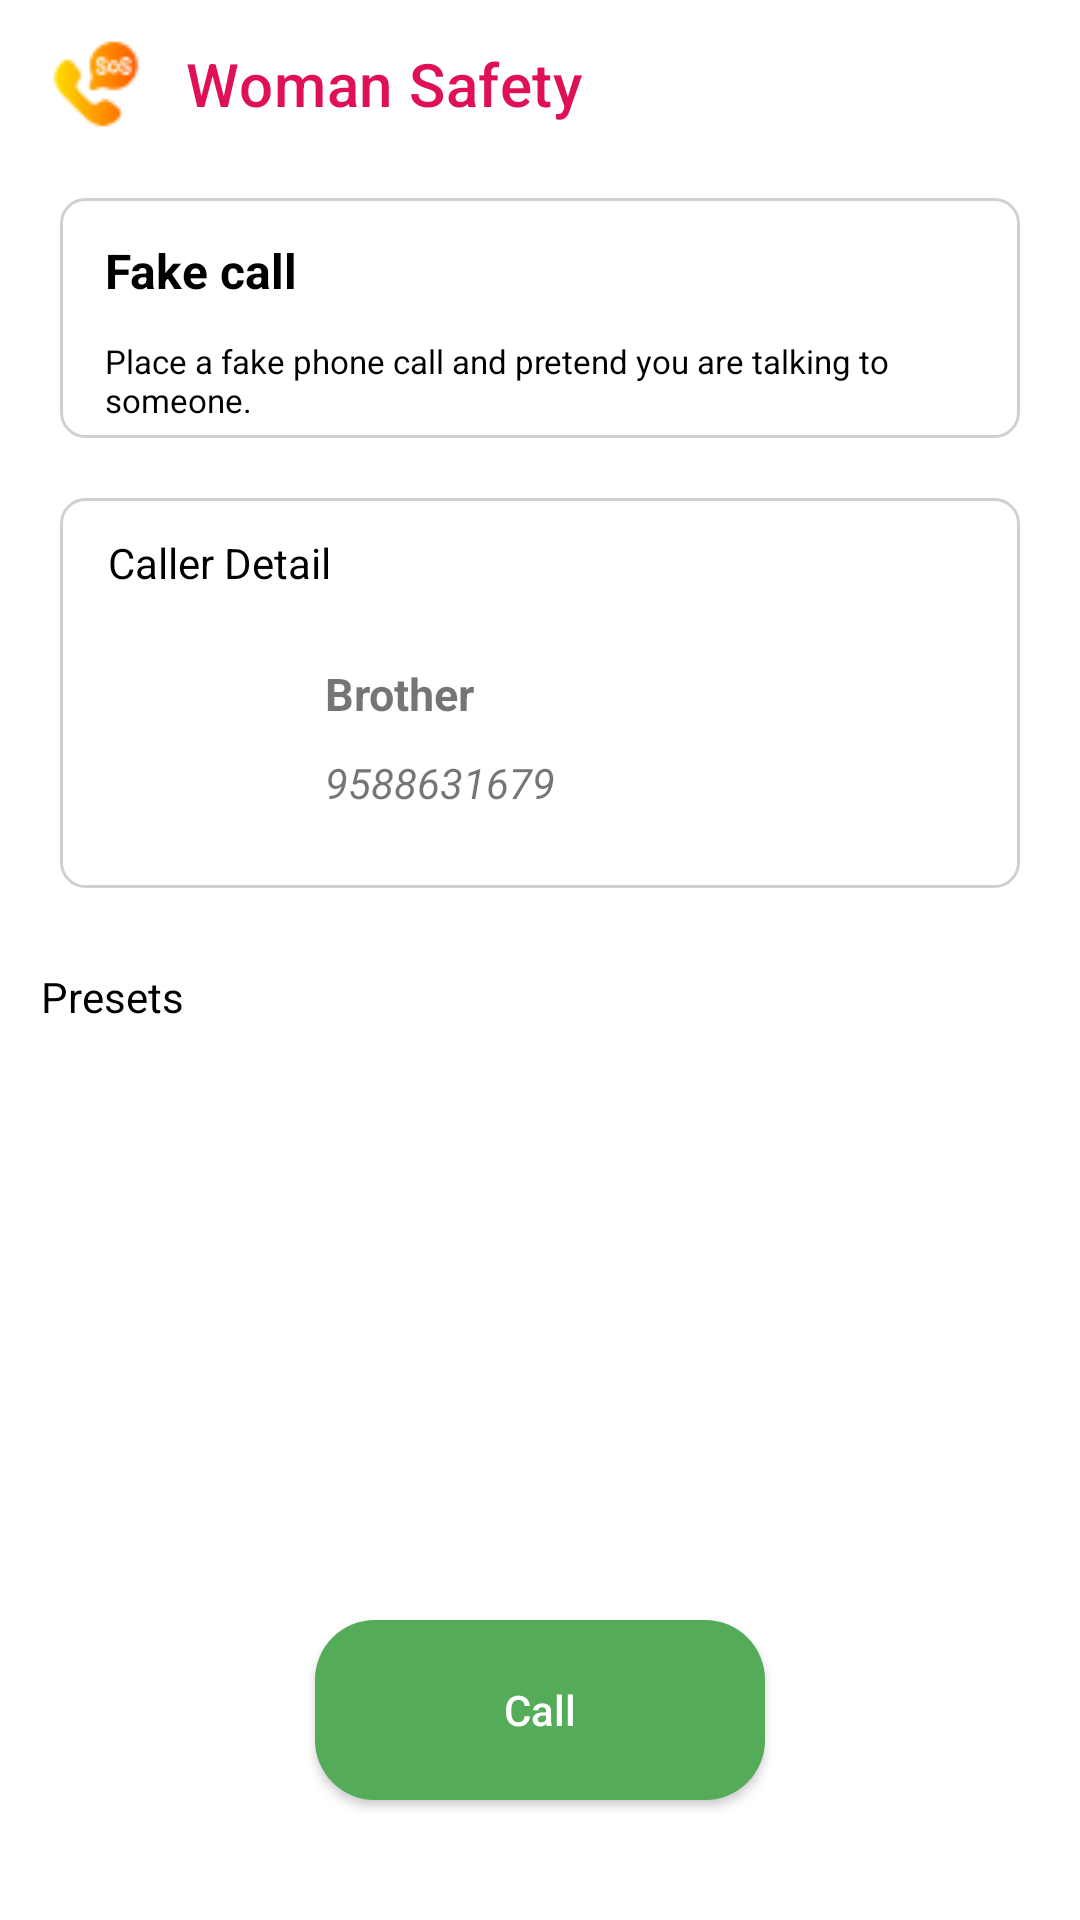

Android layout source for this screen:
<!-- AndroidManifest.xml: application theme Theme.SecureMi -->
<!-- res/layout/fragment_user.xml -->
<?xml version="1.0" encoding="utf-8"?>
<androidx.constraintlayout.widget.ConstraintLayout xmlns:android="http://schemas.android.com/apk/res/android"
    xmlns:tools="http://schemas.android.com/tools"
    android:layout_width="match_parent"
    android:layout_height="match_parent"
    xmlns:app="http://schemas.android.com/apk/res-auto"
    tools:context="com.GokulBorade.securemi.Fragment.UserFragment">

    <com.google.android.material.appbar.AppBarLayout
        android:layout_width="match_parent"
        android:id="@+id/tb"
        android:layout_height="wrap_content"
        android:visibility="visible"
        android:theme="@style/ThemeOverlay.AppCompat.Dark.ActionBar"
        tools:ignore="MissingConstraints">
        <androidx.appcompat.widget.Toolbar
            android:id="@+id/toolbar"
            android:layout_width="match_parent"
            app:title="Woman Safety"
            app:titleTextColor="#DF1056"
            app:titleMarginStart="30dp"
            app:logo="@drawable/urgent"
            android:layout_height="?attr/actionBarSize"
            android:background="?attr/colorPrimary"
            app:popupTheme="@style/ThemeOverlay.AppCompat.Light"            />
        <TextView
            android:layout_width="wrap_content"
            android:layout_height="wrap_content"
            android:textColor="#171616"
            android:padding="4dp"
            android:text="Fake Call"
            android:textSize="23dp"
            android:visibility="gone"
            android:layout_marginStart="25dp"
            />

<TextView
    android:layout_width="wrap_content"
    android:layout_height="wrap_content"
    android:padding="1dp"
    android:visibility="gone"
    android:fontFamily="sans-serif-condensed-light"
    android:textColor="#433A3A"
    android:textStyle="italic"
    android:text="Place a fake phone call and pretend you are talking to someone"
    android:textSize="13dp"
    android:layout_marginStart="25dp"
    />

    </com.google.android.material.appbar.AppBarLayout>

    <androidx.constraintlayout.widget.ConstraintLayout
        android:id="@+id/recordButton"
        android:layout_width="match_parent"
        android:layout_height="80dp"
        android:layout_marginHorizontal="20dp"
        android:layout_marginVertical="10dp"
        android:background="@drawable/border"
        app:layout_constraintEnd_toEndOf="@+id/constraintLayout"
        app:layout_constraintHorizontal_bias="1.0"
        app:layout_constraintStart_toStartOf="@+id/constraintLayout"
        app:layout_constraintTop_toBottomOf="@+id/tb">


        <TextView
            android:id="@+id/textView7"
            android:layout_width="match_parent"
            android:layout_height="wrap_content"
            android:layout_marginStart="10dp"
            android:layout_marginBottom="40dp"
            android:padding="5dp"
            android:textStyle="bold"
            android:text="Fake call"
            android:textColor="@color/black"
            android:textSize="16dp"
            app:layout_constraintBottom_toBottomOf="parent"
            app:layout_constraintEnd_toEndOf="parent"
            app:layout_constraintHorizontal_bias="1.0"
            app:layout_constraintStart_toStartOf="parent" />

        <TextView
            android:id="@+id/textView6"
            android:layout_width="wrap_content"
            android:layout_height="wrap_content"
            android:layout_marginStart="10dp"
            android:layout_marginTop="2dp"
            android:textSize="11dp"
            android:textColor="@color/black"
            android:padding="5dp"
            android:text="Place a fake phone call and pretend you are talking to someone."
            app:layout_constraintEnd_toEndOf="parent"
            app:layout_constraintHorizontal_bias="0.0"
            app:layout_constraintStart_toStartOf="parent"
            app:layout_constraintTop_toBottomOf="@+id/textView7" />

    </androidx.constraintlayout.widget.ConstraintLayout>

    <androidx.constraintlayout.widget.ConstraintLayout
        android:id="@+id/constraintLayout"
        android:layout_width="match_parent"
        android:layout_height="130dp"
        android:layout_marginHorizontal="20dp"
        android:layout_marginVertical="20dp"
        android:background="@drawable/border"
        app:layout_constraintTop_toBottomOf="@+id/recordButton"
        tools:ignore="MissingConstraints"
        tools:layout_editor_absoluteX="20dp">

        <TextView
            android:id="@+id/textView2"
            android:layout_width="wrap_content"
            android:layout_height="wrap_content"
            android:layout_marginStart="16dp"
            android:layout_marginTop="12dp"
            android:text="@string/caller_detail"
            android:textColor="@color/black"
            android:textSize="14dp"
            app:layout_constraintStart_toStartOf="parent"
            app:layout_constraintTop_toTopOf="parent"
            tools:ignore="NotSibling" />

        <ImageView
            android:id="@+id/EM_icon"
            android:layout_width="47dp"
            android:layout_height="72dp"
            android:layout_centerVertical="true"
            android:layout_marginStart="28dp"
            android:src="@drawable/man_profile"
            app:layout_constraintBottom_toBottomOf="parent"
            app:layout_constraintStart_toStartOf="parent"
            app:layout_constraintTop_toBottomOf="@+id/textView2"
            app:layout_constraintVertical_bias="0.304" />

        <TextView
            android:id="@+id/callerName2"
            android:layout_width="wrap_content"
            android:layout_height="wrap_content"
            android:text="Brother"
            android:textSize="15dp"
            android:textStyle="bold"
            app:layout_constraintBottom_toBottomOf="parent"
            app:layout_constraintEnd_toEndOf="parent"
            app:layout_constraintHorizontal_bias="0.069"
            app:layout_constraintStart_toEndOf="@+id/EM_icon"
            app:layout_constraintTop_toTopOf="parent" />

        <TextView
            android:id="@+id/callerNum2"
            android:layout_width="wrap_content"
            android:layout_height="wrap_content"
            android:layout_marginTop="10dp"
            android:text="9588631679"
            android:textStyle="italic"
            app:layout_constraintEnd_toEndOf="@+id/callerName2"
            app:layout_constraintHorizontal_bias="0.0"
            app:layout_constraintStart_toStartOf="@+id/callerName2"
            app:layout_constraintTop_toBottomOf="@+id/callerName2" />

        <ImageView
            android:id="@+id/editIcon"
            android:layout_width="wrap_content"
            android:layout_height="wrap_content"
            android:layout_marginTop="16dp"
            android:src="@drawable/edit"

            app:layout_constraintEnd_toEndOf="parent"
            app:layout_constraintHorizontal_bias="0.925"
            app:layout_constraintStart_toEndOf="@+id/textView2"
            app:layout_constraintTop_toTopOf="parent" />

    </androidx.constraintlayout.widget.ConstraintLayout>

    <androidx.recyclerview.widget.RecyclerView
        android:id="@+id/rv_fake_call"
        android:layout_width="match_parent"
        android:layout_height="128dp"
        app:layout_constraintBottom_toTopOf="@+id/callBtn"
        app:layout_constraintEnd_toEndOf="@+id/constraintLayout"
        app:layout_constraintStart_toStartOf="@+id/constraintLayout"
        app:layout_constraintTop_toBottomOf="@+id/constraintLayout"
        app:layout_constraintVertical_bias="0.174"
        tools:listitem="@layout/rv_item_fake_cll" />

    <androidx.appcompat.widget.AppCompatButton
        android:id="@+id/callBtn"
        android:layout_width="150dp"
        android:layout_height="60dp"
        android:layout_alignParentEnd="true"
        android:layout_centerVertical="true"
        android:layout_marginBottom="40dp"
        android:background="@drawable/animation_btn2"
        android:text="Call"
        android:textAllCaps="false"
        android:textColor="@color/white"
        app:layout_constraintBottom_toBottomOf="parent"
        app:layout_constraintEnd_toEndOf="parent"
        app:layout_constraintStart_toStartOf="parent"
        tools:ignore="MissingConstraints" />

    <TextView
        android:id="@+id/textView5"
        android:layout_width="wrap_content"
        android:layout_height="wrap_content"
        android:layout_marginTop="36dp"
        android:textSize="14dp"
        android:text="@string/presets"
        android:textColor="@color/black"
        app:layout_constraintBottom_toTopOf="@+id/rv_fake_call"
        app:layout_constraintEnd_toEndOf="parent"
        app:layout_constraintHorizontal_bias="0.044"
        app:layout_constraintStart_toStartOf="parent"
        app:layout_constraintTop_toBottomOf="@+id/constraintLayout"
        app:layout_constraintVertical_bias="0.272" />


</androidx.constraintlayout.widget.ConstraintLayout>
<!-- res/layout/rv_item_fake_cll.xml (included above) -->
<?xml version="1.0" encoding="utf-8"?>
<androidx.constraintlayout.widget.ConstraintLayout xmlns:android="http://schemas.android.com/apk/res/android"
    xmlns:app="http://schemas.android.com/apk/res-auto"
    xmlns:tools="http://schemas.android.com/tools"
    android:layout_width="90dp"

    android:layout_height="match_parent">

    <ImageView
        android:id="@+id/personImageRvFakeCll"
        android:layout_width="56dp"
        android:layout_height="77dp"
        android:foregroundGravity="center"
        android:layout_marginStart="10dp"
        android:layout_marginTop="1dp"
        app:layout_constraintStart_toStartOf="parent"
        app:layout_constraintTop_toTopOf="parent"
        app:srcCompat="@drawable/man_profile" />

    <TextView
        android:id="@+id/personNameRvFakeCll"
        android:layout_width="wrap_content"
        android:layout_height="wrap_content"
        android:text="Dad"
        android:textAlignment="center"
        android:textColor="@color/black"
        app:layout_constraintEnd_toEndOf="@+id/personImageRvFakeCll"
        app:layout_constraintStart_toStartOf="@+id/personImageRvFakeCll"
        app:layout_constraintTop_toBottomOf="@+id/personImageRvFakeCll" />
</androidx.constraintlayout.widget.ConstraintLayout>
<!-- resources referenced by this layout -->
<resources>
  <color name="black">#FF000000</color>
  <color name="white">#FFFFFFFF</color>
  <!-- drawable animation_btn2 (drawable) -->
  <?xml version="1.0" encoding="utf-8"?>
  <selector xmlns:android="http://schemas.android.com/apk/res/android">
  <item android:state_pressed="true" android:drawable="@drawable/btn_design_call2"/>
  <item android:state_pressed="false" android:drawable="@drawable/btn_design_call"/>
  </selector>
  <!-- drawable border (drawable) -->
  <?xml version="1.0" encoding="utf-8"?>
  <shape xmlns:android="http://schemas.android.com/apk/res/android"
      android:shape="rectangle">
  
      <stroke android:color="#D0D0D1"
          android:width="1dp"/>
      <corners android:radius="8dp"/>
  </shape>
  <!-- drawable urgent: png bitmap (drawable, 1078 bytes) -->
  <string name="caller_detail">Caller Detail</string>
  <string name="presets">Presets</string>
  <style name="Theme.SecureMi" parent="Theme.MaterialComponents.Light.NoActionBar">
          
          <item name="android:windowTranslucentStatus">true</item>
  
  
          <item name="colorPrimary">@android:color/transparent</item>
          <item name="colorPrimaryVariant">@color/purple_700</item>
          <item name="colorOnPrimary">@color/black</item>
          
          <item name="colorSecondary">@color/teal_200</item>
          <item name="colorSecondaryVariant">@color/teal_700</item>
          <item name="colorOnSecondary">@color/black</item>
          
          <item name="android:statusBarColor">@android:color/transparent</item>
          
      </style>
  <!-- drawable btn_design_call2 (drawable) -->
  <?xml version="1.0" encoding="utf-8"?>
  <shape xmlns:android="http://schemas.android.com/apk/res/android"
      android:shape="rectangle"
      >
      <solid android:color="#366438"
          />
      <corners android:radius="20dp"/>
  </shape>
  <!-- drawable btn_design_call (drawable) -->
  <?xml version="1.0" encoding="utf-8"?>
  <shape xmlns:android="http://schemas.android.com/apk/res/android"
      android:shape="rectangle"
      >
      <solid android:color="#54AC58"
          />
      <corners android:radius="20dp"/>
  </shape>
  <color name="purple_700">#FF3700B3</color>
  <color name="teal_200">#FF03DAC5</color>
  <color name="teal_700">#FF018786</color>
</resources>
